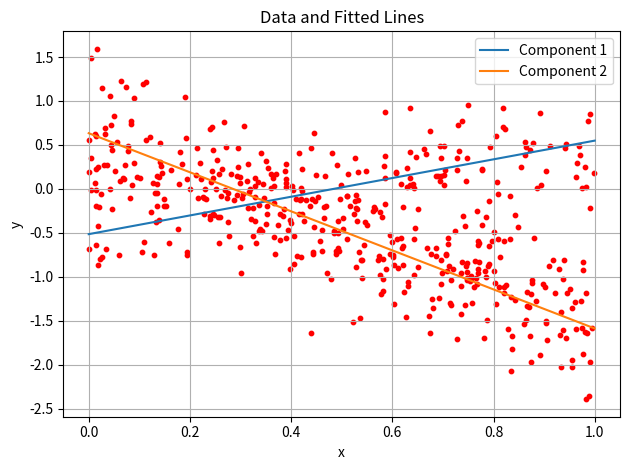
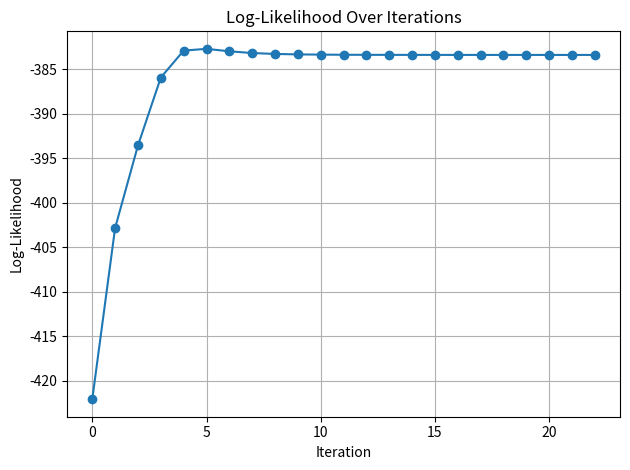

The matplotlib source for these figures, in order:
from matplotlib import pyplot as plt
import numpy as np

# Generate data
N = 500
x = np.random.rand(N)

pi0 = np.array([0.7, 0.3])
w0 = np.array([-2, 1])
b0 = np.array([0.5, -0.5])
sigma0 = np.array([0.4, 0.3])

y = np.zeros_like(x)
for i in range(N):
    k = 0 if np.random.rand() < pi0[0] else 1
    y[i] = w0[k] * x[i] + b0[k] + np.random.randn() * sigma0[k]

# EM parameters
K = 2
pi = np.array([0.5, 0.5])
w = np.array([1.0, -1.0])
b = np.array([0.0, 0.0])
sigma = np.array([np.std(y), np.std(y)])

X = np.vstack([x, np.ones(N)]).T
log_likelihoods = []
tolerance = 1e-4
max_iterations = 100

# Run EM Algorithm 
for _ in range(max_iterations):
    # E-Step
    gamma = np.array([
        pi[k] * np.exp(-0.5 * ((y - (w[k] * x + b[k]))**2) / sigma[k]**2) / (np.sqrt(2 * np.pi) * sigma[k])
        for k in range(K)
    ]).T
    gamma /= gamma.sum(axis=1, keepdims=True)

    # M-Step
    samples_per_component = gamma.sum(axis=0)
    pi = samples_per_component / N

    for k in range(K):
        W = np.diag(gamma[:, k])
        theta = np.linalg.lstsq(W @ X, W @ y, rcond=None)[0]
        w[k], b[k] = theta
        y_hat = X @ theta
        sigma[k] = np.sqrt(((gamma[:, k] * (y - y_hat)**2).sum()) / samples_per_component[k])

    # Log-likelihood
    log_likelihood = np.sum(np.log(np.sum([
        pi[k] * np.exp(-0.5 * ((y - (w[k] * x + b[k]))**2) / sigma[k]**2) / (np.sqrt(2 * np.pi) * sigma[k])
        for k in range(K)
    ], axis=0)))
    log_likelihoods.append(log_likelihood)

    if len(log_likelihoods) > 1 and abs(log_likelihoods[-1] - log_likelihoods[-2]) < tolerance: break

# Output results
print(f"\nConverged after {len(log_likelihoods)} iterations")
for k in range(K):
    print(f"Component {k+1}: pi = {pi[k]:.4f}, w = {w[k]:.4f}, b = {b[k]:.4f}, sigma = {sigma[k]:.4f}")
print()

# Plot data and fitted lines
x_grid = np.linspace(0, 1, 100)

plt.figure()
plt.scatter(x, y, color='red', s=10)
for k in range(K):
    plt.plot(x_grid, w[k] * x_grid + b[k], label=f"Component {k+1}")
plt.title("Data and Fitted Lines")
plt.xlabel("x")
plt.ylabel("y")
plt.legend()
plt.grid(True)
plt.tight_layout()
plt.show()

# Plot marginal log-likelihood over iterations
plt.figure()
plt.plot(log_likelihoods, marker='o')
plt.title("Log-Likelihood Over Iterations")
plt.xlabel("Iteration")
plt.ylabel("Log-Likelihood")
plt.grid(True)
plt.tight_layout()
plt.show()
